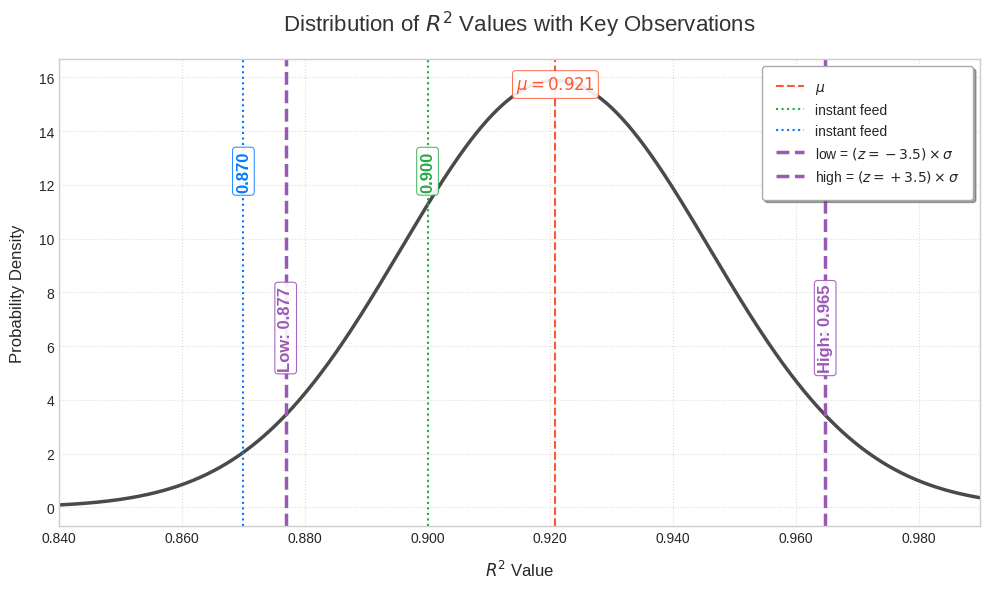

Python code for this plot:
import numpy as np
import matplotlib.pyplot as plt
from scipy.stats import norm
import matplotlib.ticker as mticker

# --- Data Definition ---
r_squared_list = [0.92, 0.93, 0.92, 0.91, 0.93, 0.92, 0.93, 0.92, 0.91, 0.93,
                  0.89, 0.94]
mean_r_squared = np.mean(r_squared_list)
std_r_squared = np.std(r_squared_list)

# Define observations
new_r2_observation = 0.90
new_r2_observation_87 = 0.87

# --- Plotting Setup ---
# Choose a clean, professional style. 'seaborn-v0_8-whitegrid' is excellent.
plt.style.use('seaborn-v0_8-whitegrid')

# Create the figure and axes with a publication-friendly size
fig, ax = plt.subplots(figsize=(10, 6))

# Generate values for the normal distribution curve
# Extend x-axis slightly more for a broader context.
x = np.linspace(min(r_squared_list) - 0.05, max(r_squared_list) + 0.05, 500)
# Adjust the standard deviation multiplier to better fit the visual spread of your R^2 values.
y = norm.pdf(x, mean_r_squared, std_r_squared * 2.0)

# Plot the normal distribution curve
ax.plot(x, y, color='#4A4A4A', linewidth=2.5, label='') # Dark gray for primary curve

# --- Add Key Vertical Lines and Annotations ---

# Mean R^2
ax.axvline(mean_r_squared, color='#FF5733', linestyle='--', linewidth=1.5,
           label='$\mu$')
ax.text(mean_r_squared, ax.get_ylim()[1] * 0.92,
        f'$\mu = {mean_r_squared:.3f}$',
        color='#FF5733', ha='center', va='bottom', fontsize=12, **{'fontweight': 'bold'},
        bbox=dict(boxstyle="round,pad=0.2", fc="white", ec="#FF5733", lw=0.7, alpha=0.9))


# New Observation (0.914) - Green 'instant feed'
ax.axvline(new_r2_observation, color='#28A745', linestyle=':', linewidth=1.5,
           label='instant feed')
ax.text(new_r2_observation, ax.get_ylim()[1] * 0.75,
        f'{new_r2_observation:.3f}',
        color='#28A745', ha='center', va='center', fontsize=12, rotation=90, **{'fontweight': 'bold'},
        bbox=dict(boxstyle="round,pad=0.2", fc="white", ec='#28A745', lw=0.7, alpha=0.9))


# Observation (0.87) - Blue 'instant feed'
ax.axvline(new_r2_observation_87, color='#007BFF', linestyle=':', linewidth=1.5,
           label='instant feed')
ax.text(new_r2_observation_87, ax.get_ylim()[1] * 0.75,
        f'{new_r2_observation_87:.3f}',
        color='#007BFF', ha='center', va='center', fontsize=12, rotation=90, **{'fontweight': 'bold'},
        bbox=dict(boxstyle="round,pad=0.2", fc="white", ec='#007BFF', lw=0.7, alpha=0.9))


# --- Standard Deviation Limits (Bolder and Labeled on lines) ---
lower_limit = mean_r_squared - 3.5 * std_r_squared
upper_limit = mean_r_squared + 3.5 * std_r_squared

# New color for limits: Vibrant Purple
limit_color = '#9B59B6' # Define the new color for consistency

ax.axvline(lower_limit, color=limit_color, linestyle='--', **{'linewidth': 2.5})
ax.axvline(upper_limit, color=limit_color, linestyle='--', **{'linewidth': 2.5})

# Add text annotations directly on the lines, bolder, and clear
ax.text(lower_limit, ax.get_ylim()[1] * 0.4,
        f"Low: {lower_limit:.3f}",
        color=limit_color, ha='center', va='center', fontsize=12, rotation=90, **{'fontweight': 'bold'},
        bbox=dict(boxstyle="round,pad=0.2", fc="white", ec=limit_color, lw=0.8, alpha=0.9))

ax.text(upper_limit, ax.get_ylim()[1] * 0.4,
        f"High: {upper_limit:.3f}",
        color=limit_color, ha='center', va='center', fontsize=12, rotation=90, **{'fontweight': 'bold'},
        bbox=dict(boxstyle="round,pad=0.2", fc="white", ec=limit_color, lw=0.8, alpha=0.9))

# Dummy plot for the legend entry, using the new color
ax.plot([], [], color=limit_color, linestyle='--', linewidth=2.5, label='low = $(z=-3.5) \\times \sigma$')
ax.plot([], [], color=limit_color, linestyle='--', linewidth=2.5, label='high = $(z=+3.5) \\times \sigma$')


# --- Plot Enhancements ---
ax.set_title('Distribution of $R^2$ Values with Key Observations',
             fontsize=16, pad=20, color='#333333')
ax.set_xlabel('$R^2$ Value', fontsize=12, labelpad=10)
ax.set_ylabel('Probability Density', fontsize=12, labelpad=10)

# Customize ticks for better readability and precision
ax.tick_params(axis='both', labelsize=10)
ax.xaxis.set_major_formatter(mticker.FormatStrFormatter('%.3f'))
ax.set_xlim(min(x), max(x))

# Add a subtle grid
ax.grid(True, linestyle=':', alpha=0.7, color='#CCCCCC')

# Improve legend appearance and placement
ax.legend(loc='upper right', frameon=True, shadow=True, borderpad=1, fontsize=10, facecolor='white', edgecolor='#AAAAAA')

# Adjust layout to prevent labels from overlapping
plt.tight_layout()

# Save the plot for publication quality (high DPI)
# plt.savefig('R2_distribution_new_limit_color.png', dpi=300, bbox_inches='tight')
# plt.savefig('R2_distribution_new_limit_color.pdf', dpi=300, bbox_inches='tight')

plt.show()